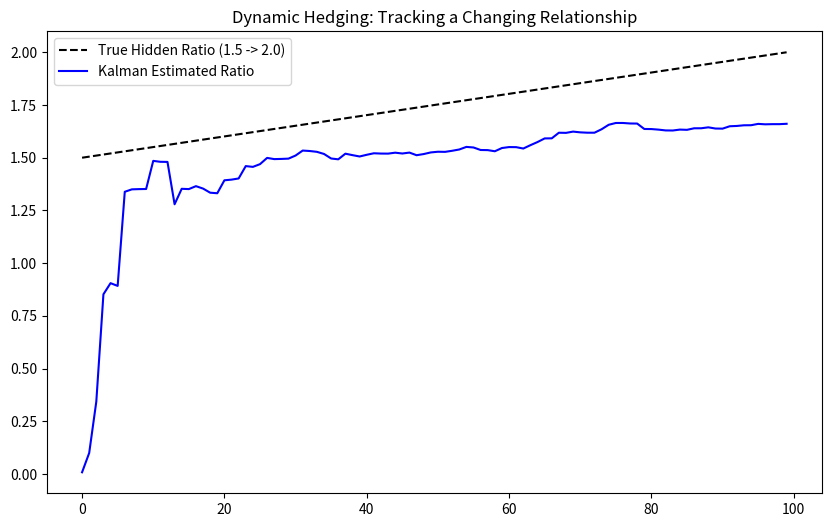

Write Python code to recreate this figure.
import numpy as np
import pandas as pd
import matplotlib.pyplot as plt

np.random.seed(42)
x = np.linspace(0, 100, 100)
true_beta = np.linspace(1.5, 2.0, 100) 
asset_a = np.random.normal(0, 1, 100)
asset_b = (true_beta * asset_a) + np.random.normal(0, 0.5, 100) 

delta = 0.0001 
V_w = delta / (1 - delta) * np.eye(2)
V_v = 1.0 

theta = np.zeros(2) 
P = np.eye(2) 

beta_estimates = []

for i in range(len(x)):
    F = np.array([asset_a[i], 1.0]).reshape(1, 2)
    
    y = asset_b[i]
    
    R = P + V_w 
    
    y_hat = F @ theta 
    e = y - y_hat     
    Q = F @ R @ F.T + V_v 
    
    K = R @ F.T @ np.linalg.inv(Q)
    
    theta = theta + K.flatten() * e
    P = (np.eye(2) - K @ F) @ R
    
    beta_estimates.append(theta[0])

plt.figure(figsize=(10, 6))
plt.plot(true_beta, label='True Hidden Ratio (1.5 -> 2.0)', color='black', linestyle='--')
plt.plot(beta_estimates, label='Kalman Estimated Ratio', color='blue')
plt.title('Dynamic Hedging: Tracking a Changing Relationship')
plt.legend()
plt.show()

print("Tier 1 Insight: Standard regression fails here.")
print("The Kalman Filter 'learns' that the hedge ratio is shifting from 1.5 to 2.0.")